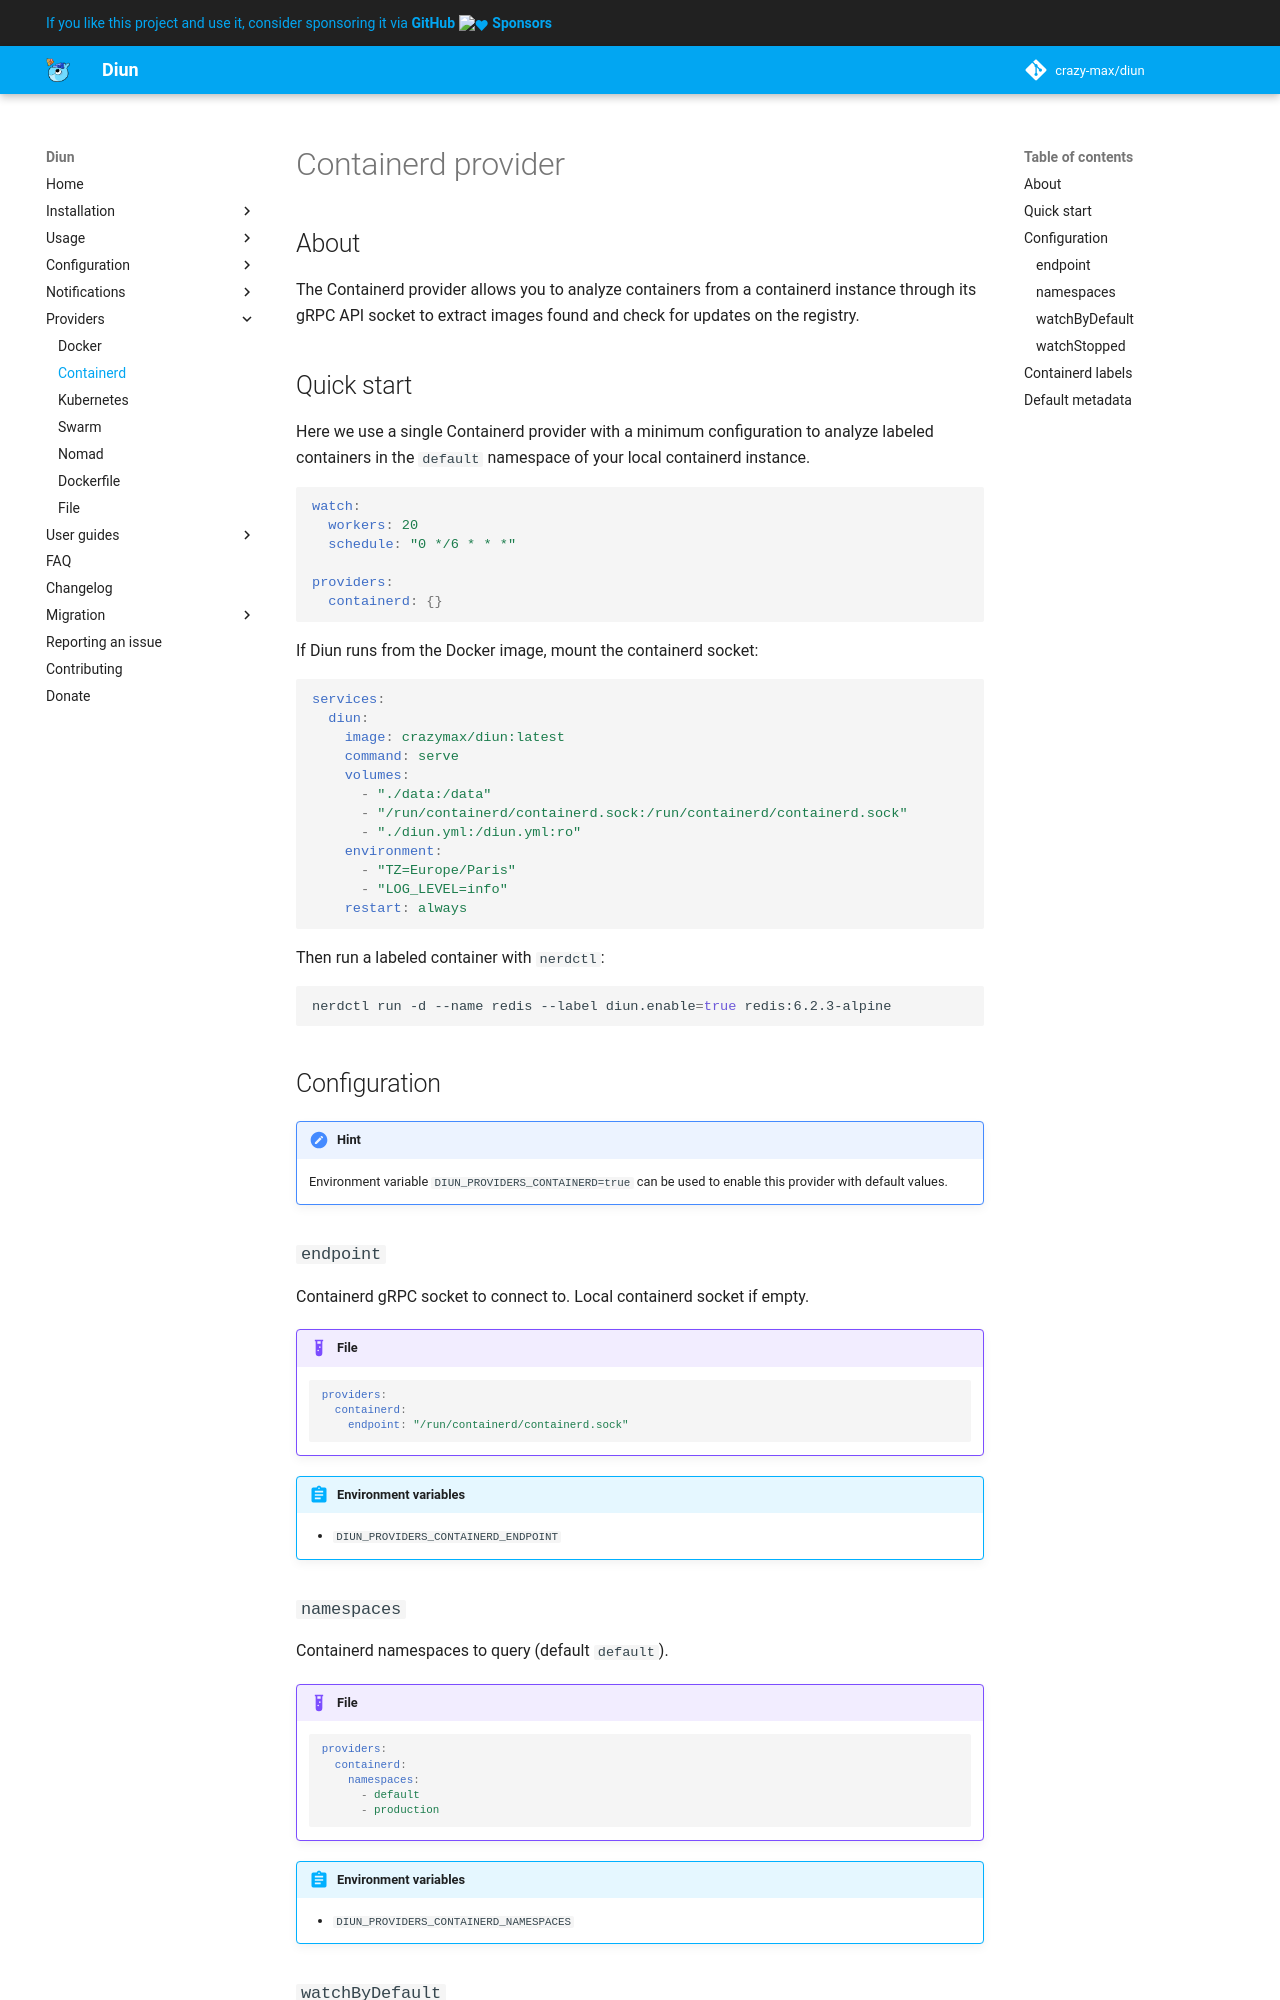

repository: crazy-max/diun · page: providers/containerd/index.html · generator: mkdocs

# Containerd provider

## About

The Containerd provider allows you to analyze containers from a containerd
instance through its gRPC API socket to extract images found and check for
updates on the registry.

## Quick start

Here we use a single Containerd provider with a minimum configuration to analyze
labeled containers in the `default` namespace of your local containerd instance.

```yaml
watch:
  workers: 20
  schedule: "0 */6 * * *"

providers:
  containerd: {}
```

If Diun runs from the Docker image, mount the containerd socket:

```yaml
services:
  diun:
    image: crazymax/diun:latest
    command: serve
    volumes:
      - "./data:/data"
      - "/run/containerd/containerd.sock:/run/containerd/containerd.sock"
      - "./diun.yml:/diun.yml:ro"
    environment:
      - "TZ=Europe/Paris"
      - "LOG_LEVEL=info"
    restart: always
```

Then run a labeled container with `nerdctl`:

```shell
nerdctl run -d --name redis --label diun.enable=true redis:6.2.3-alpine
```

## Configuration

!!! hint
    Environment variable `DIUN_PROVIDERS_CONTAINERD=true` can be used to enable this provider with default values.

### `endpoint`

Containerd gRPC socket to connect to. Local containerd socket if empty.

!!! example "File"
    ```yaml
    providers:
      containerd:
        endpoint: "/run/containerd/containerd.sock"
    ```

!!! abstract "Environment variables"
    * `DIUN_PROVIDERS_CONTAINERD_ENDPOINT`

### `namespaces`

Containerd namespaces to query (default `default`).

!!! example "File"
    ```yaml
    providers:
      containerd:
        namespaces:
          - default
          - production
    ```

!!! abstract "Environment variables"
    * `DIUN_PROVIDERS_CONTAINERD_NAMESPACES`

### `watchByDefault`

Enable watch by default. If false, containers that don't have `diun.enable=true` label will be ignored (default `false`).

!!! example "File"
    ```yaml
    providers:
      containerd:
        watchByDefault: false
    ```

!!! abstract "Environment variables"
    * `DIUN_PROVIDERS_CONTAINERD_WATCHBYDEFAULT`

### `watchStopped`

Include stopped containers too (default `false`).

!!! example "File"
    ```yaml
    providers:
      containerd:
        watchStopped: false
    ```

!!! abstract "Environment variables"
    * `DIUN_PROVIDERS_CONTAINERD_WATCHSTOPPED`
